Run: headless pygame with SDL's dummy video driver; simulated clock (each Clock.tick advances the game by its frame time, no real sleeping); random seed 0; keys injected as events and as key.get_pressed() state; no mouse input.
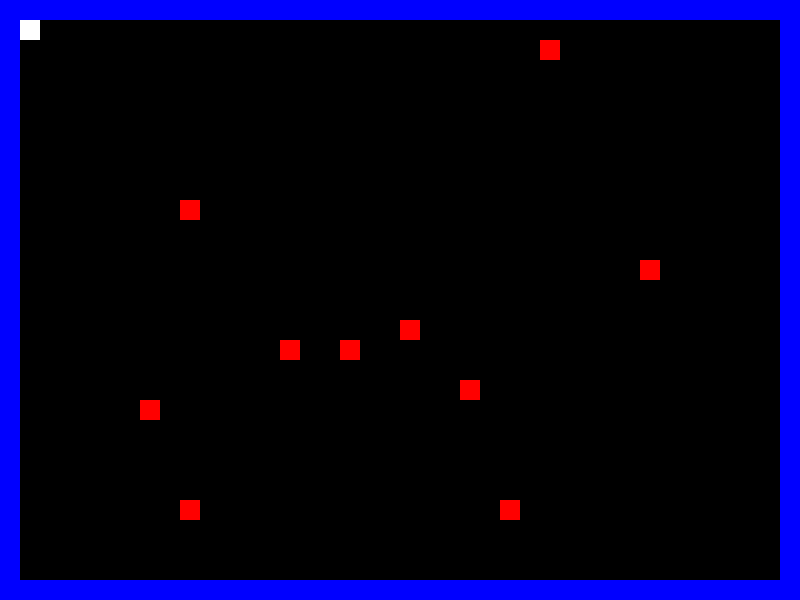
Frame 1 of 4 · flips 1–60 · no input
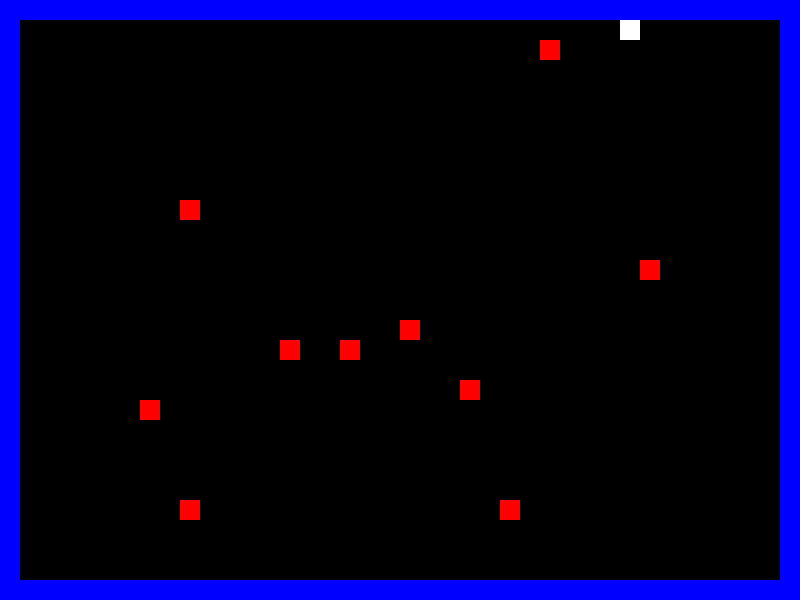
Frame 2 of 4 · flips 61–180 · tapped SPACE, RETURN · held RIGHT (→), D
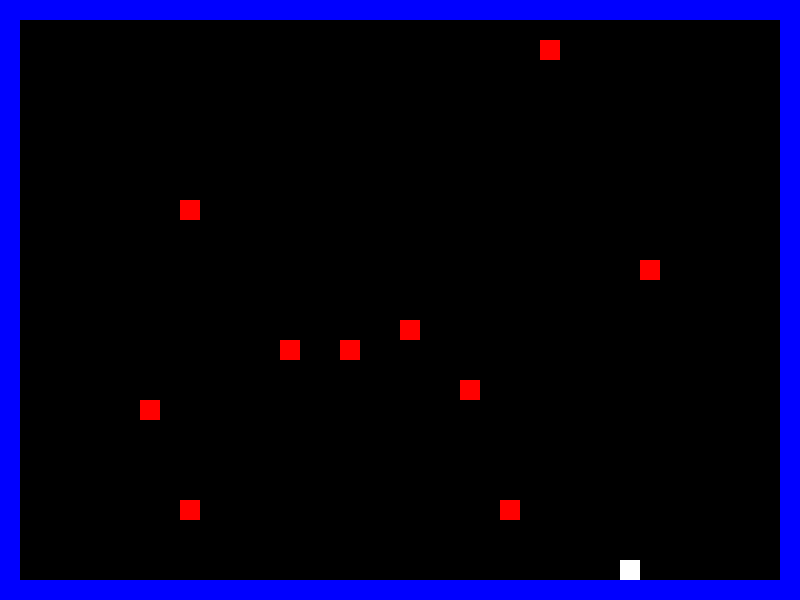
Frame 3 of 4 · flips 181–300 · held DOWN (↓), S
Frame 4 of 4 · flips 301–420 · held LEFT (←), A, UP (↑), W · screen same as frame 1, image omitted

The pygame program that drew these frames:

import pygame
import random

black = (0,0,0)
white = (255,255,255)
blue = (0,0,255)
red = (255,0,0)

class Block(pygame.sprite.Sprite):
    def __init__(self, color):
        pygame.sprite.Sprite.__init__(self)

        self.image = pygame.Surface([20, 20])
        self.image.fill(color)

        self.rect = self.image.get_rect()

class Wall(pygame.sprite.Sprite):
    def __init__(self,x,y,width,height):
        pygame.sprite.Sprite.__init__(self)

        self.image = pygame.Surface([width, height])
        self.image.fill(blue)

        # Make our top-left corner the passed-in location.
        self.rect = self.image.get_rect()
        self.rect.y = y
        self.rect.x = x

class Player(pygame.sprite.Sprite):

    # Set speed vector
    change_x=0
    change_y=0

    def __init__(self,x,y):
        pygame.sprite.Sprite.__init__(self)
 
        self.image = pygame.Surface([20, 20])
        self.image.fill(white)

        # Make our top-left corner the passed-in location.
        self.rect = self.image.get_rect()
        self.rect.y = y
        self.rect.x = x
    
    # Change the speed of the player
    def changespeed(self,x,y):
        self.change_x+=x
        self.change_y+=y
        
    # Find a new position for the player
    def update(self,walls):
        # Get the old position, in case we need to go back to it
        old_x=self.rect.x
        new_x=old_x+self.change_x
        self.rect.x = new_x
        
        # Did this update cause us to hit a wall?
        collide = pygame.sprite.spritecollide(self, walls, False)
        if collide:
            # Whoops, hit a wall. Go back to the old position
            self.rect.x=old_x

        old_y=self.rect.y
        new_y=old_y+self.change_y
        self.rect.y = new_y
        
        # Did this update cause us to hit a wall?
        collide = pygame.sprite.spritecollide(self, walls, False)
        if collide:
            # Whoops, hit a wall. Go back to the old position
            self.rect.y=old_y

score = 0
# Call this function so the Pygame library can initialize itself
pygame.init()

screen_width=800
screen_height=600
screen=pygame.display.set_mode([screen_width,screen_height])

pygame.display.set_caption('Komando Python')

background = pygame.Surface(screen.get_size())

background = background.convert()

background.fill(black)

player = Player( 20,20 )
movingsprites = pygame.sprite.RenderPlain()
movingsprites.add(player)

# Make the walls. (x_pos, y_pos, width, height)
wall_list=pygame.sprite.RenderPlain()

# List of each block in the game
block_list = pygame.sprite.RenderPlain()

# Left Wall
wall=Wall(0,0,20,600)
wall_list.add(wall)

# Right Wall
wall=Wall(780,20,20,580)
wall_list.add(wall)

# Top Wall
wall=Wall(20,0,780,20)
wall_list.add(wall)

# Bottom Wall
wall=Wall(20,580,780,20)
wall_list.add(wall)

for i in range(10):
    block = Block(red)

    block.rect.x = 20 + random.randrange(38) * 20  
    block.rect.y = 20 + random.randrange(28) * 20

    block_list.add(block)
    wall_list.add(block)


clock = pygame.time.Clock()

done = False

speed = 5

while done == False:
    
    for event in pygame.event.get():
        if event.type == pygame.QUIT:
            done=True

        if event.type == pygame.KEYDOWN:
            if event.key == pygame.K_LEFT:
                player.changespeed(-speed,0)
            if event.key == pygame.K_RIGHT:
                player.changespeed(speed,0)
            if event.key == pygame.K_UP:
                player.changespeed(0,-speed)
            if event.key == pygame.K_DOWN:
                player.changespeed(0,speed)
                
        if event.type == pygame.KEYUP:
            if event.key == pygame.K_LEFT:
                player.changespeed(speed,0)
            if event.key == pygame.K_RIGHT:
                player.changespeed(-speed,0)
            if event.key == pygame.K_UP:
                player.changespeed(0,speed)
            if event.key == pygame.K_DOWN:
                player.changespeed(0,-speed)
                
    player.update(wall_list)
    
    screen.fill(black)
    
    movingsprites.draw(screen)
    wall_list.draw(screen)
    block_list.draw(screen)
    pygame.display.flip()

    clock.tick(40)
            
pygame.quit()
